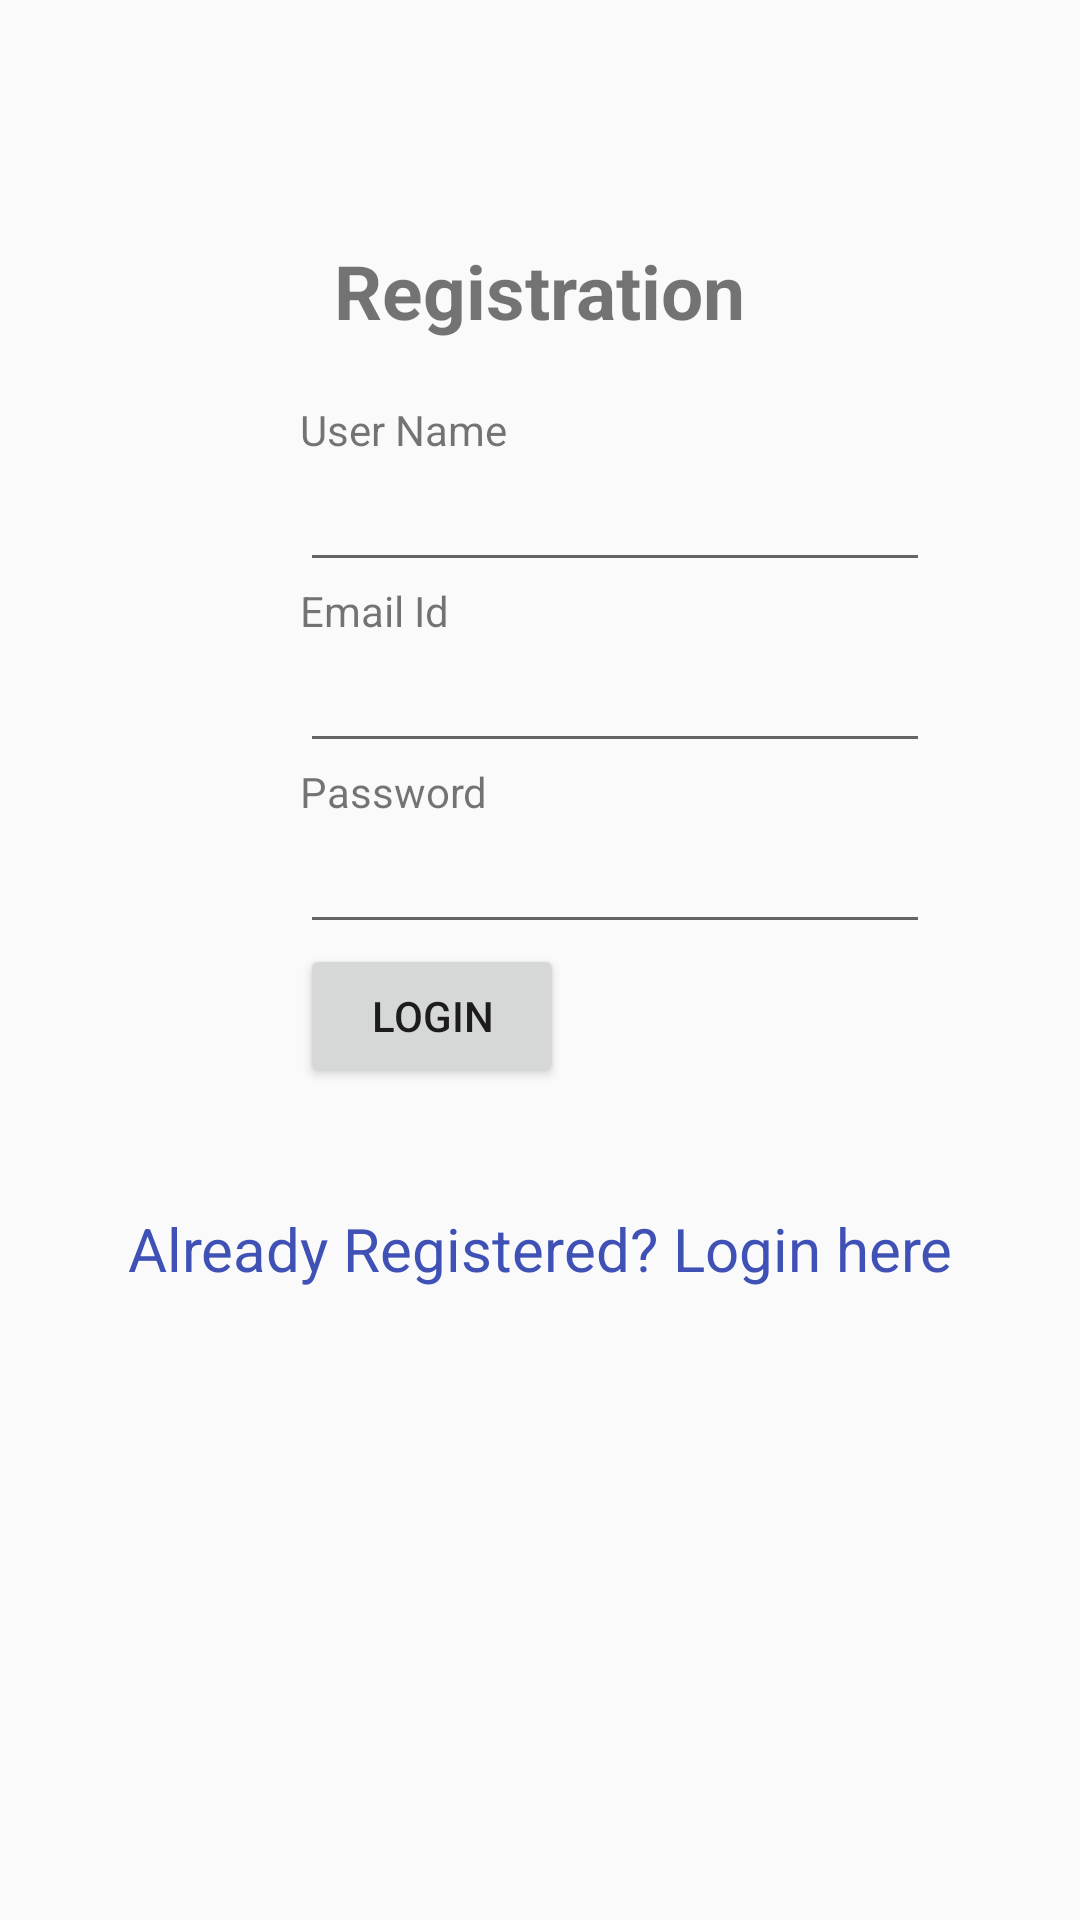

Here is an Android app screen rendered from its layout file. Give the layout XML and the strings, colors and styles it references.
<!-- AndroidManifest.xml: application theme AppTheme -->
<!-- res/layout/register.xml -->
<?xml version="1.0" encoding="utf-8"?>

<LinearLayout xmlns:android="http://schemas.android.com/apk/res/android"
    android:layout_width="match_parent"
    android:layout_height="match_parent"
    android:orientation="vertical">

    <TextView
        android:id="@+id/loginscrn"
        android:layout_width="wrap_content"
        android:layout_height="wrap_content"
        android:layout_gravity="center"
        android:layout_marginTop="80dp"
        android:text="Registration"
        android:textSize="25dp"
        android:textStyle="bold" />

    <TextView
        android:id="@+id/fstTxt"
        android:layout_width="wrap_content"
        android:layout_height="wrap_content"
        android:layout_marginLeft="100dp"
        android:layout_marginTop="20dp"
        android:text="User Name" />

    <EditText
        android:id="@+id/txtName"
        android:layout_width="wrap_content"
        android:layout_height="wrap_content"
        android:layout_marginLeft="100dp"
        android:ems="10" />

    <TextView
        android:id="@+id/secTxt"
        android:layout_width="wrap_content"
        android:layout_height="wrap_content"
        android:layout_marginLeft="100dp"
        android:text="Email Id" />

    <EditText
        android:id="@+id/txtEmail"
        android:layout_width="wrap_content"
        android:layout_height="wrap_content"
        android:layout_marginLeft="100dp"
        android:ems="10" />

    <TextView
        android:id="@+id/thirdTxt"
        android:layout_width="wrap_content"
        android:layout_height="wrap_content"
        android:layout_marginLeft="100dp"
        android:text="Password" />

    <EditText
        android:id="@+id/txtPwd"
        android:layout_width="wrap_content"
        android:layout_height="wrap_content"
        android:layout_marginLeft="100dp"
        android:ems="10"
        android:inputType="textPassword" />

    <Button
        android:id="@+id/btnLogin"
        android:layout_width="wrap_content"
        android:layout_height="wrap_content"
        android:layout_marginLeft="100dp"
        android:text="Login" />

    <TextView
        android:id="@+id/lnkLogin"
        android:layout_width="match_parent"
        android:layout_height="wrap_content"
        android:layout_marginTop="40dp"
        android:gravity="center"
        android:onClick="test"
        android:text="Already Registered? Login here"
        android:textColor="#3F51B5"
        android:textSize="20dp" />
</LinearLayout>
<!-- resources referenced by this layout -->
<resources>
  <style name="AppTheme" parent="@style/Theme.AppCompat.Light.NoActionBar">
          <item name="android:windowNoTitle">true</item>
          <item name="android:windowActionBar">false</item>
          <item name="android:windowFullscreen">true</item>
          <item name="android:windowContentOverlay">@null</item>
      </style>
</resources>
